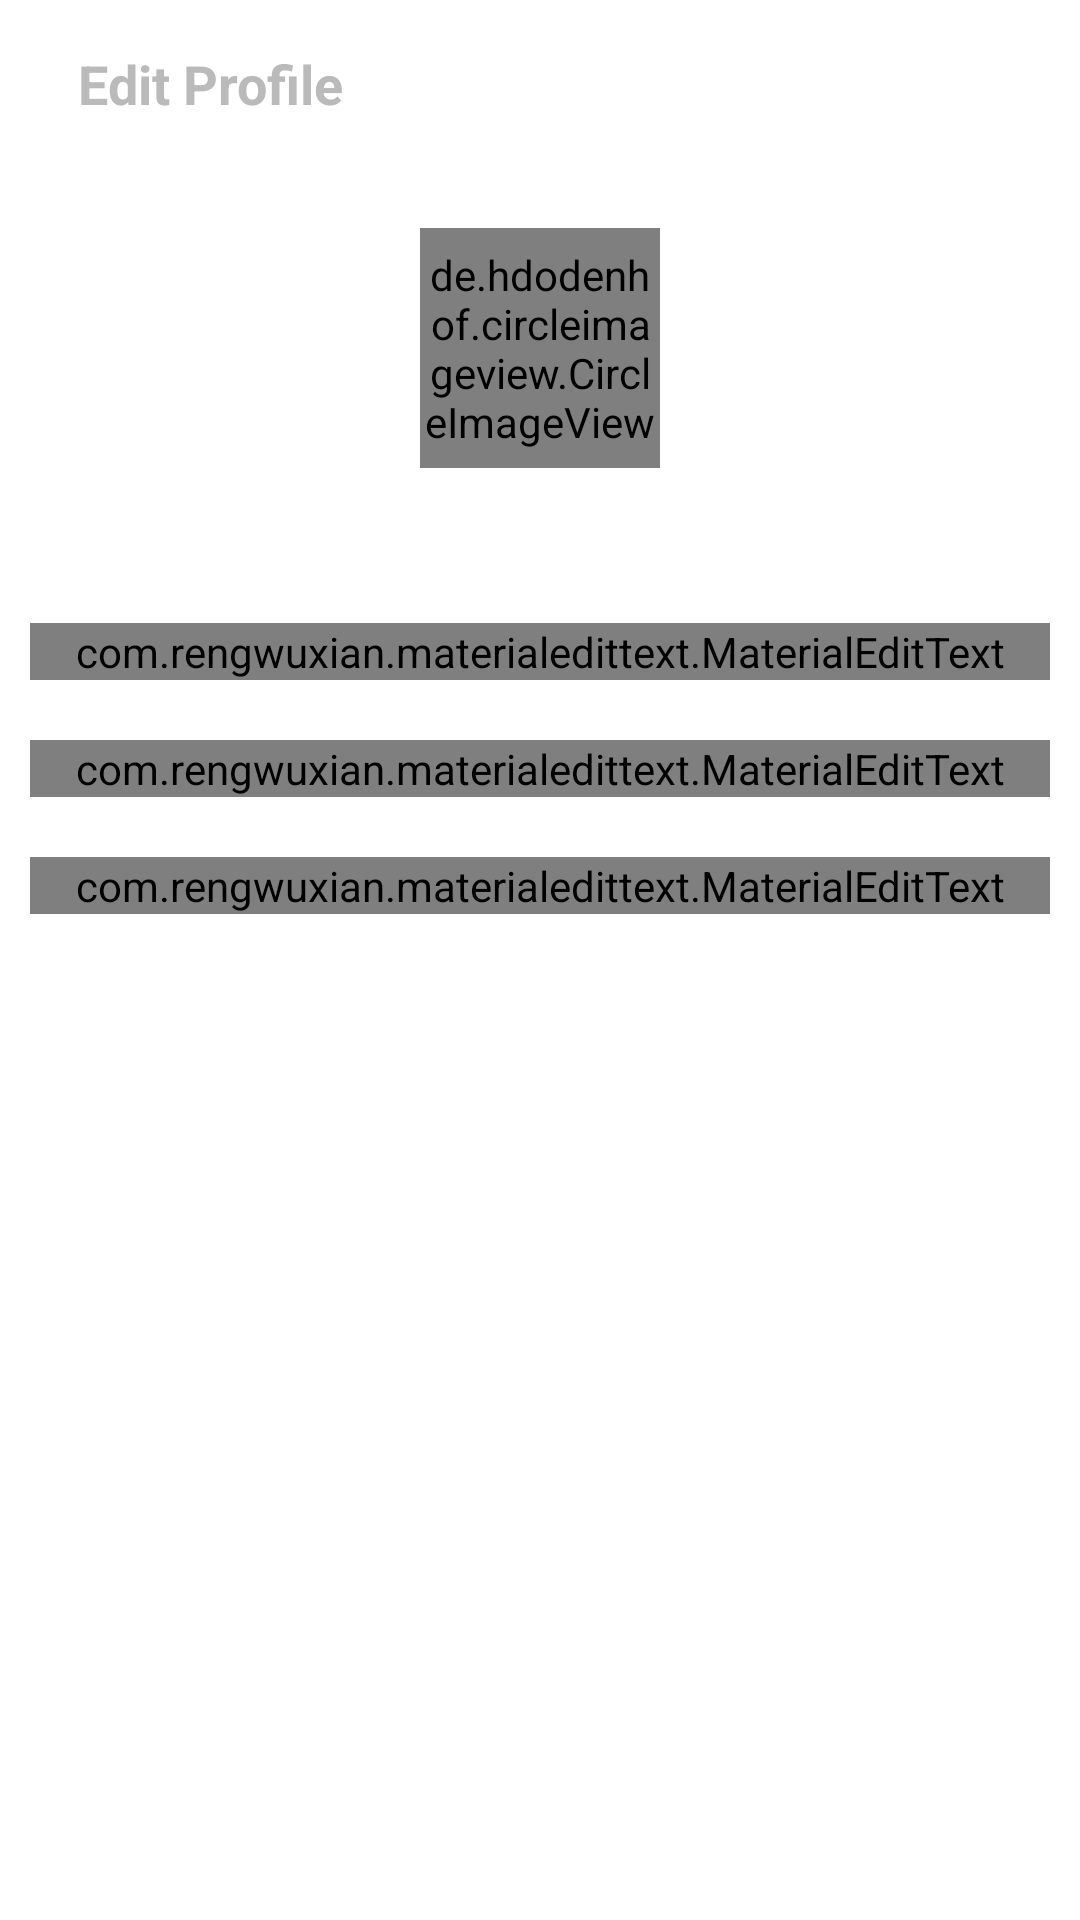

The Android layout XML behind this screen, and the referenced resources:
<!-- AndroidManifest.xml: application theme Theme.DressApp -->
<!-- res/layout/activity_edit_profile.xml -->
<?xml version="1.0" encoding="utf-8"?>
<LinearLayout
    xmlns:android="http://schemas.android.com/apk/res/android"
    xmlns:app="http://schemas.android.com/apk/res-auto"
    xmlns:tools="http://schemas.android.com/tools"
    android:layout_width="match_parent"
    android:layout_height="match_parent"
    android:orientation="vertical"
    tools:context=".App.EditProfileActivity">

    <com.google.android.material.appbar.AppBarLayout
        android:layout_width="match_parent"
        android:layout_height="wrap_content"
        android:id="@+id/bar"
        android:background="?android:attr/windowBackground">

        <androidx.appcompat.widget.Toolbar
        android:layout_width="match_parent"
        android:layout_height="wrap_content"
        android:id="@+id/toolbar"
        android:background="?android:attr/windowBackground">

            <RelativeLayout
                android:layout_width="match_parent"
                android:layout_height="wrap_content"
                >
                <ImageView
                    android:layout_width="wrap_content"
                    android:layout_height="wrap_content"
                    android:src="@drawable/ic_close"
                    android:id="@+id/close"
                    android:layout_centerVertical="true"
                    android:layout_alignParentStart="true"
                    />

                <TextView
                    android:layout_width="wrap_content"
                    android:layout_height="wrap_content"
                    android:textSize="18sp"
                    android:textStyle="bold"
                    android:text="Edit Profile"
                    android:layout_marginStart="10dp"
                    android:layout_centerVertical="true"
                    android:layout_toEndOf="@+id/close"
                    android:textColor="@color/colorPrimaryDark"/>

                <TextView
                    android:layout_width="wrap_content"
                    android:layout_height="wrap_content"
                    android:textSize="16sp"
                    android:textStyle="bold"
                    android:text="Save"
                    android:layout_marginRight="10dp"
                    android:layout_centerVertical="true"
                    android:id="@+id/save"
                    android:layout_alignParentRight="true"
                    android:layout_alignParentEnd="true"
                    android:textColor="@color/colorPrimary"/>


            </RelativeLayout>

        </androidx.appcompat.widget.Toolbar>


    </com.google.android.material.appbar.AppBarLayout>

    <LinearLayout
        android:layout_width="match_parent"
        android:layout_height="wrap_content"
        android:orientation="vertical"
        android:padding="10dp"
        >

        <de.hdodenhof.circleimageview.CircleImageView

            android:layout_width="80dp"
            android:layout_height="80dp"
            android:src="@mipmap/ic_launcher"
            android:layout_gravity="center"
            android:id="@+id/image_profile"
            android:layout_margin="10dp"


            ></de.hdodenhof.circleimageview.CircleImageView>

        <TextView
            android:layout_width="wrap_content"
            android:layout_height="wrap_content"
            android:layout_gravity="center"
            android:textSize="16sp"
            android:textStyle="bold"
            android:text="Change Photo"
            android:id="@+id/tv_change"
            android:textColor="@color/colorPrimary"
            />
       <com.rengwuxian.materialedittext.MaterialEditText
           android:layout_width="match_parent"
           android:layout_height="wrap_content"
           android:layout_marginTop="20dp"
           app:met_floatingLabel="normal"
           android:id="@+id/fullname"
           android:hint="Full Name"

         />

        <com.rengwuxian.materialedittext.MaterialEditText
            android:layout_width="match_parent"
            android:layout_height="wrap_content"
            android:layout_marginTop="20dp"
            app:met_floatingLabel="normal"
            android:id="@+id/username"
            android:hint="User Name"
            />
        <com.rengwuxian.materialedittext.MaterialEditText
            android:layout_width="match_parent"
            android:layout_height="wrap_content"
            android:layout_marginTop="20dp"
            app:met_floatingLabel="normal"
            android:id="@+id/bio"
            android:hint=" Bio"

            />




    </LinearLayout>

</LinearLayout>
<!-- resources referenced by this layout -->
<resources>
  <color name="colorPrimary">@android:color/transparent</color>
  <color name="colorPrimaryDark">#BABABA</color>
  <style name="Theme.DressApp" parent="Theme.MaterialComponents.DayNight.DarkActionBar">
          
          <item name="colorPrimary">@color/purple_500</item>
          <item name="colorPrimaryVariant">@color/purple_700</item>
          <item name="colorOnPrimary">@color/white</item>
          
          <item name="colorSecondary">@color/teal_200</item>
          <item name="colorSecondaryVariant">@color/teal_700</item>
          <item name="colorOnSecondary">@color/black</item>
          
          <item name="android:statusBarColor" tools:targetApi="l">?attr/colorPrimaryVariant</item>
          
      </style>
  <color name="purple_500">#FF6200EE</color>
  <color name="purple_700">#FF3700B3</color>
  <color name="white">#FFFFFF</color>
  <color name="teal_200">#FF03DAC5</color>
  <color name="teal_700">#FF018786</color>
  <color name="black">#3a3a3a</color>
</resources>
